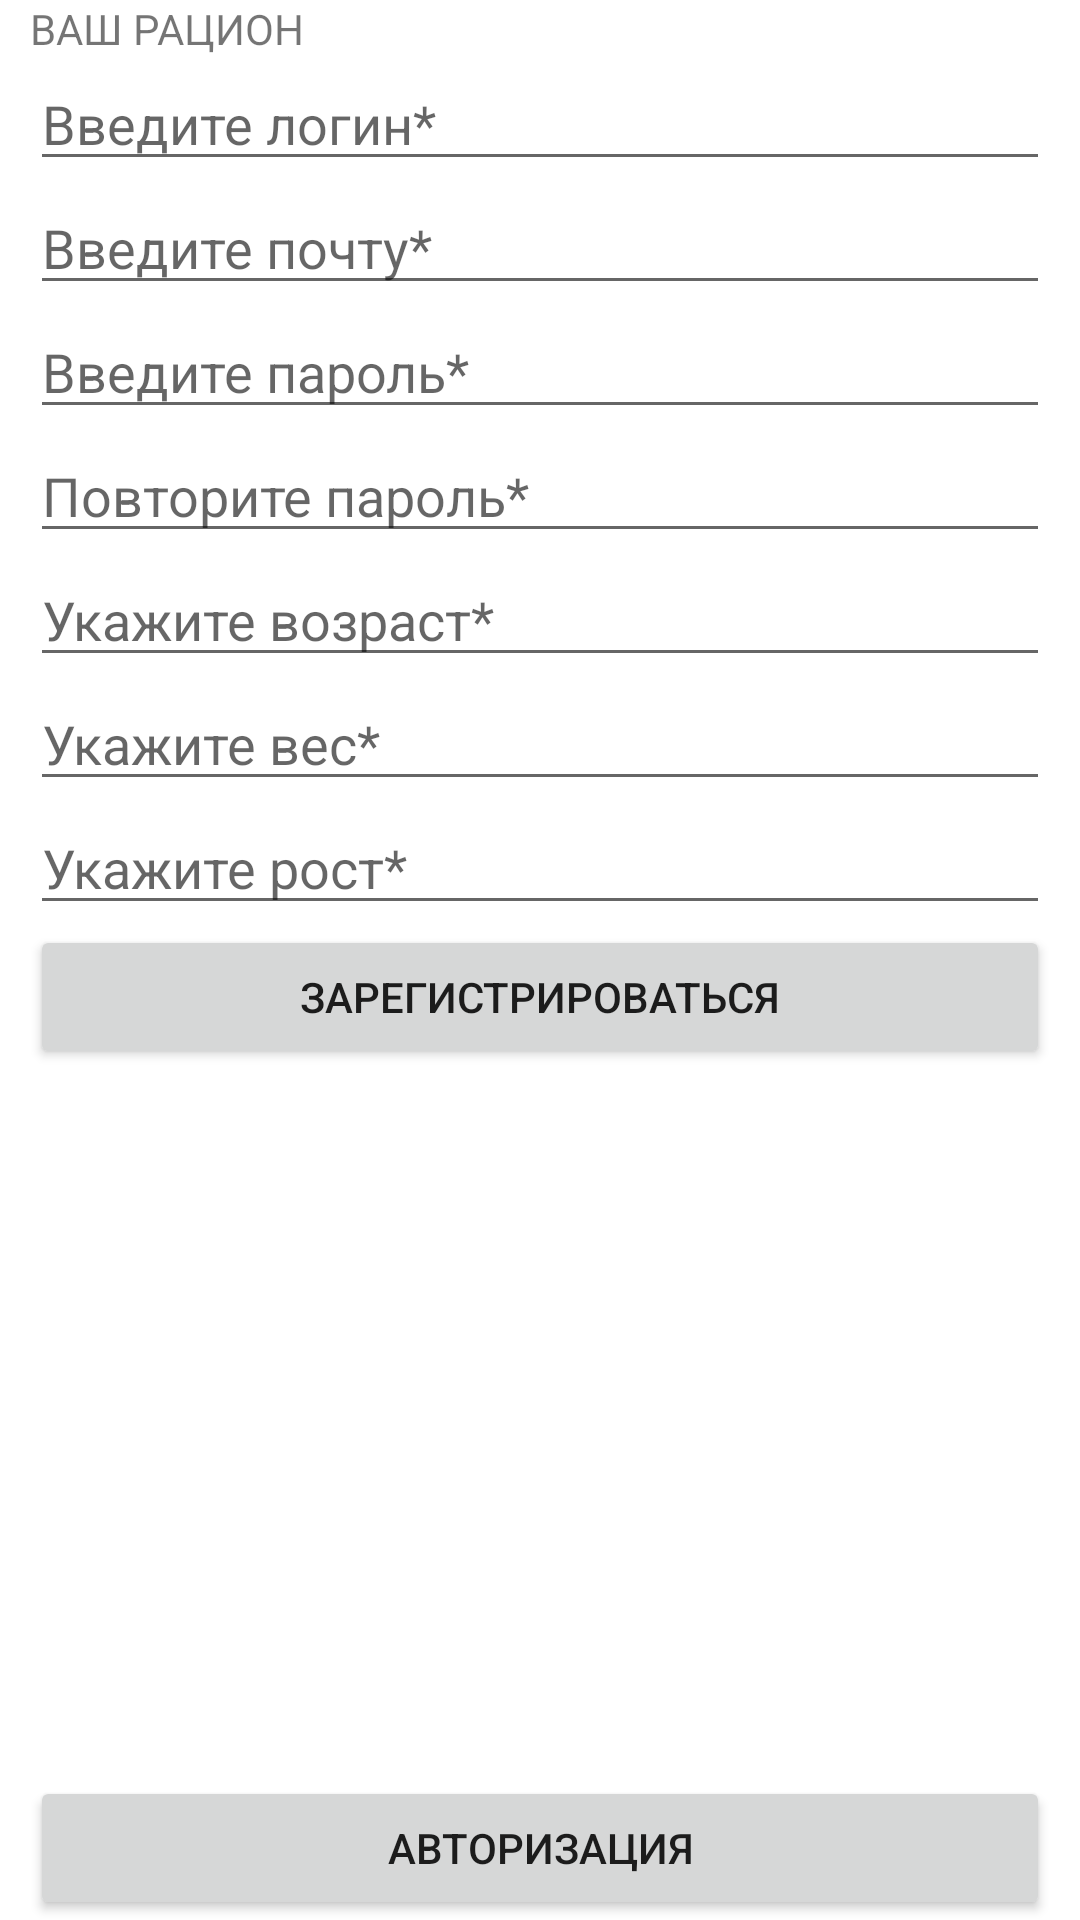

Write the Android layout XML for this screen, with the resource values it uses.
<!-- AndroidManifest.xml: application theme Theme.MyDietolog -->
<!-- res/layout/activity_register.xml -->
<?xml version="1.0" encoding="utf-8"?>
<androidx.constraintlayout.widget.ConstraintLayout xmlns:android="http://schemas.android.com/apk/res/android"
    xmlns:app="http://schemas.android.com/apk/res-auto"
    xmlns:tools="http://schemas.android.com/tools"
    android:layout_width="match_parent"
    android:layout_height="match_parent"
    android:orientation="vertical"
    tools:context=".Register">

    <LinearLayout
        android:layout_width="match_parent"
        android:layout_height="match_parent"
        android:orientation="vertical"
        android:layout_marginHorizontal="10dp"
        tools:layout_editor_absoluteX="1dp"
        tools:layout_editor_absoluteY="1dp"
        tools:ignore="MissingConstraints">

        <TextView
            android:id="@+id/title_reg"
            android:layout_width="match_parent"
            android:layout_height="wrap_content"
            android:text="@string/app_name" />

        <EditText
            android:id="@+id/edLogin"
            android:layout_width="match_parent"
            android:layout_height="wrap_content"
            android:ems="10"
            android:inputType="textPersonName"
            android:hint="@string/login_reg" />

        <EditText
            android:id="@+id/edEmail"
            android:layout_width="match_parent"
            android:layout_height="wrap_content"
            android:ems="10"
            android:hint="@string/email_reg"
            android:inputType="textEmailAddress" />

        <EditText
            android:id="@+id/edPass"
            android:layout_width="match_parent"
            android:layout_height="wrap_content"
            android:ems="10"
            android:hint="@string/pass_reg"
            android:inputType="textPassword" />

        <EditText
            android:id="@+id/edPassRepeat"
            android:layout_width="match_parent"
            android:layout_height="wrap_content"
            android:ems="10"
            android:hint="@string/pass_repeat_reg"
            android:inputType="textPassword" />

        <EditText
            android:id="@+id/edAge"
            android:layout_width="match_parent"
            android:layout_height="wrap_content"
            android:ems="10"
            android:hint="@string/age_reg"
            android:inputType="numberSigned" />

        <EditText
            android:id="@+id/edWeight"
            android:layout_width="match_parent"
            android:layout_height="wrap_content"
            android:ems="10"
            android:hint="@string/weight_reg"
            android:inputType="numberDecimal" />

        <EditText
            android:id="@+id/edHeight"
            android:layout_width="match_parent"
            android:layout_height="wrap_content"
            android:ems="10"
            android:hint="@string/height_reg"
            android:inputType="numberDecimal" />

        <Button
            android:id="@+id/button"
            android:layout_width="match_parent"
            android:layout_height="wrap_content"
            android:onClick="registerUser"
            android:text="@string/reg_name" />

        <androidx.constraintlayout.widget.ConstraintLayout
            android:layout_width="match_parent"
            android:layout_height="match_parent">

            <Button
                android:id="@+id/button2"
                android:layout_width="match_parent"
                android:layout_height="wrap_content"
                android:text="@string/auth_btn"
                android:onClick="navigateToAuth"
                app:layout_constraintBottom_toBottomOf="parent"
                app:layout_constraintEnd_toEndOf="parent"
                app:layout_constraintHorizontal_bias="0.498"
                app:layout_constraintStart_toStartOf="parent" />
        </androidx.constraintlayout.widget.ConstraintLayout>

    </LinearLayout>
</androidx.constraintlayout.widget.ConstraintLayout>
<!-- resources referenced by this layout -->
<resources>
  <string name="age_reg">Укажите возраст*</string>
  <string name="app_name">ВАШ РАЦИОН</string>
  <string name="auth_btn">Авторизация</string>
  <string name="email_reg">Введите почту*</string>
  <string name="height_reg">Укажите рост*</string>
  <string name="login_reg">Введите логин*</string>
  <string name="pass_reg">Введите пароль*</string>
  <string name="pass_repeat_reg">Повторите пароль*</string>
  <string name="reg_name">Зарегистрироваться</string>
  <string name="weight_reg">Укажите вес*</string>
  <style name="Theme.MyDietolog" parent="Theme.MaterialComponents.DayNight.NoActionBar">
          
          <item name="colorPrimary">@color/yellow_500</item>
          <item name="colorPrimaryVariant">@color/yellow_700</item>
          <item name="colorOnPrimary">@color/white</item>
          
          <item name="colorSecondary">@color/teal_200</item>
          <item name="colorSecondaryVariant">@color/teal_700</item>
          <item name="colorOnSecondary">@color/black</item>
          
          <item name="android:statusBarColor">?attr/colorPrimaryVariant</item>
          
      </style>
  <color name="yellow_500">#FFDD87</color>
  <color name="yellow_700">#FFC638</color>
  <color name="white">#FFFFFFFF</color>
  <color name="teal_200">#FF03DAC5</color>
  <color name="teal_700">#FF018786</color>
  <color name="black">#FF000000</color>
</resources>
